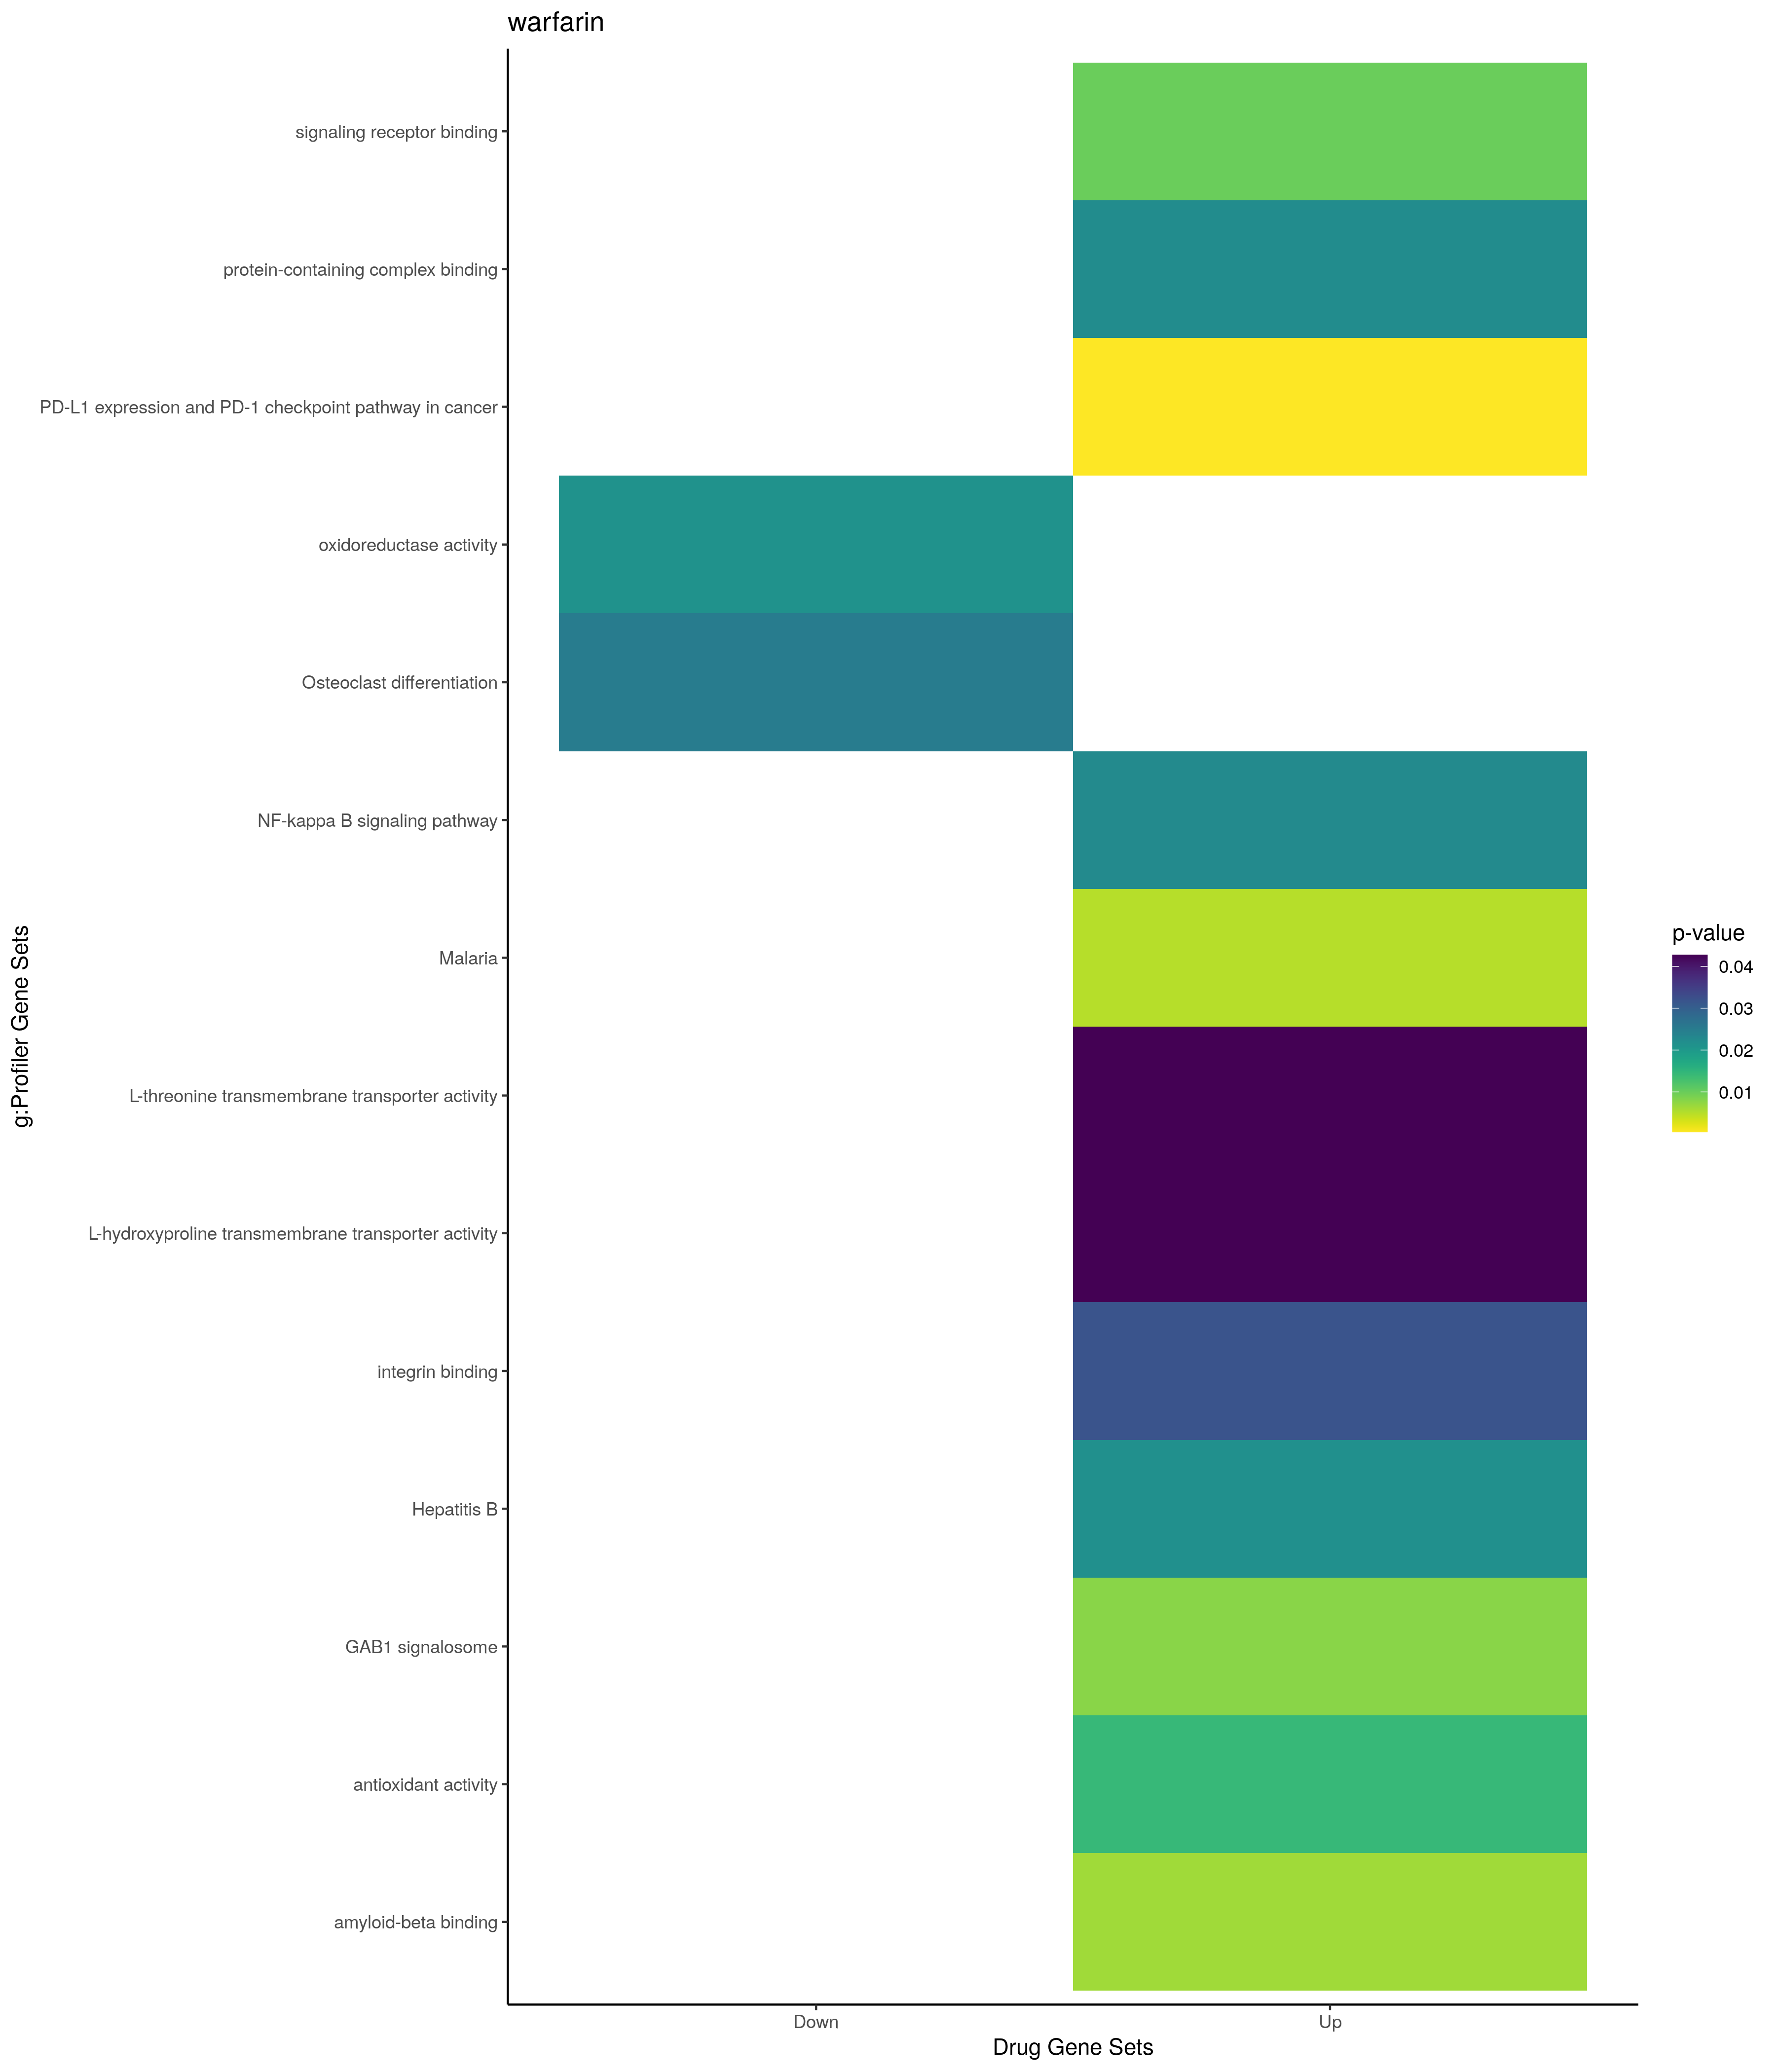

The table this chart was drawn from, first rows:
; query; significant; p_value; term_size; query_size; intersection_size; precision; recall; term_id; source; term_name; effective_domain_size; source_order; set
1; query_1; TRUE; 0,0274647967486754; 3; 15; 2; 0,133333333333333; 0,666666666666667; CORUM:6127; CORUM; DAXX-MDM2-USP7 complex; 3627; 1912; Up
2; query_1; TRUE; 5,25894945788907e-06; 1170; 42; 15; 0,357142857142857; 0,0128205128205128; GO:0043085; GO:BP; positive regulation of catalytic activit…; 21100; 12129; Up
3; query_1; TRUE; 3,94477025580578e-05; 141; 14; 5; 0,357142857142857; 0,0354609929078014; GO:0050671; GO:BP; positive regulation of lymphocyte prolif…; 21100; 15257; Up
4; query_1; TRUE; 4,23385800682252e-05; 143; 14; 5; 0,357142857142857; 0,034965034965035; GO:0032946; GO:BP; positive regulation of mononuclear cell …; 21100; 9137; Up
5; query_1; TRUE; 5,53629635165406e-05; 368; 30; 8; 0,266666666666667; 0,0217391304347826; GO:0051251; GO:BP; positive regulation of lymphocyte activa…; 21100; 15706; Up
6; query_1; TRUE; 6,76310997837518e-05; 157; 14; 5; 0,357142857142857; 0,0318471337579618; GO:0070665; GO:BP; positive regulation of leukocyte prolife…; 21100; 18998; Up
7; query_1; TRUE; 8,2784407157961e-05; 575; 38; 10; 0,263157894736842; 0,0173913043478261; GO:0051347; GO:BP; positive regulation of transferase activ…; 21100; 15787; Up
8; query_1; TRUE; 0,000112354858463879; 778; 30; 10; 0,333333333333333; 0,012853470437018; GO:0006954; GO:BP; inflammatory response; 21100; 2887; Up
9; query_1; TRUE; 0,000129869288848124; 893; 41; 12; 0,292682926829268; 0,013437849944009; GO:0051338; GO:BP; regulation of transferase activity; 21100; 15778; Up
10; query_1; TRUE; 0,000139783108676646; 415; 30; 8; 0,266666666666667; 0,0192771084337349; GO:0002696; GO:BP; positive regulation of leukocyte activat…; 21100; 1337; Up
11; query_1; TRUE; 0,000177283466141481; 3271; 41; 21; 0,51219512195122; 0,00642005502904311; GO:0031325; GO:BP; positive regulation of cellular metaboli…; 21100; 8257; Up
12; query_1; TRUE; 0,000183540545849185; 430; 30; 8; 0,266666666666667; 0,0186046511627907; GO:0050867; GO:BP; positive regulation of cell activation; 21100; 15386; Up
13; query_1; TRUE; 0,000183556373267033; 48; 5; 3; 0,6; 0,0625; GO:0010543; GO:BP; regulation of platelet activation; 21100; 4700; Up
14; query_1; TRUE; 0,000216429017111126; 558; 33; 9; 0,272727272727273; 0,0161290322580645; GO:0009611; GO:BP; response to wounding; 21100; 3983; Up
15; query_1; TRUE; 0,000237353183704838; 1556; 42; 15; 0,357142857142857; 0,0096401028277635; GO:0044093; GO:BP; positive regulation of molecular functio…; 21100; 12634; Up
16; query_1; TRUE; 0,000297401372348904; 429; 14; 6; 0,428571428571429; 0,013986013986014; GO:0042060; GO:BP; wound healing; 21100; 11511; Up
17; query_1; TRUE; 0,000371096014222046; 3083; 41; 20; 0,48780487804878; 0,00648718780408693; GO:0051173; GO:BP; positive regulation of nitrogen compound…; 21100; 15642; Up
18; query_1; TRUE; 0,000413091455655389; 671; 30; 9; 0,3; 0,0134128166915052; GO:0050865; GO:BP; regulation of cell activation; 21100; 15384; Up
19; query_1; TRUE; 0,000463682263145401; 231; 14; 5; 0,357142857142857; 0,0216450216450216; GO:0050670; GO:BP; regulation of lymphocyte proliferation; 21100; 15256; Up
20; query_1; TRUE; 0,00049433065981271; 234; 14; 5; 0,357142857142857; 0,0213675213675214; GO:0032944; GO:BP; regulation of mononuclear cell prolifera…; 21100; 9135; Up
21; query_1; TRUE; 0,000590750770135927; 653; 41; 10; 0,24390243902439; 0,0153139356814701; GO:0045859; GO:BP; regulation of protein kinase activity; 21100; 13573; Up
22; query_1; TRUE; 0,000742121998608431; 254; 14; 5; 0,357142857142857; 0,0196850393700787; GO:0070663; GO:BP; regulation of leukocyte proliferation; 21100; 18996; Up
23; query_1; TRUE; 0,000777673205299737; 1094; 33; 11; 0,333333333333333; 0,010054844606947; GO:0001775; GO:BP; cell activation; 21100; 552; Up
24; query_1; TRUE; 0,000888213195533656; 529; 30; 8; 0,266666666666667; 0,0151228733459357; GO:0051249; GO:BP; regulation of lymphocyte activation; 21100; 15704; Up
25; query_1; TRUE; 0,00098947847079857; 221; 30; 6; 0,2; 0,0271493212669683; GO:0050870; GO:BP; positive regulation of T cell activation; 21100; 15389; Up
26; query_1; TRUE; 0,00118900194619313; 1097; 41; 12; 0,292682926829268; 0,0109389243391067; GO:0001932; GO:BP; regulation of protein phosphorylation; 21100; 662; Up
27; query_1; TRUE; 0,00120849981259413; 2370; 41; 17; 0,414634146341463; 0,00717299578059072; GO:0032268; GO:BP; regulation of cellular protein metabolic…; 21100; 8640; Up
28; query_1; TRUE; 0,00126259696945523; 1587; 30; 12; 0,4; 0,00756143667296786; GO:0006468; GO:BP; protein phosphorylation; 21100; 2446; Up
29; query_1; TRUE; 0,00156502018627787; 2345; 42; 17; 0,404761904761905; 0,00724946695095949; GO:0050790; GO:BP; regulation of catalytic activity; 21100; 15322; Up
30; query_1; TRUE; 0,00163338792108938; 298; 14; 5; 0,357142857142857; 0,0167785234899329; GO:0046651; GO:BP; lymphocyte proliferation; 21100; 14266; Up
31; query_1; TRUE; 0,00168114170369138; 242; 30; 6; 0,2; 0,0247933884297521; GO:1903039; GO:BP; positive regulation of leukocyte cell-ce…; 21100; 26152; Up
32; query_1; TRUE; 0,00169236414221996; 794; 30; 9; 0,3; 0,0113350125944584; GO:0046649; GO:BP; lymphocyte activation; 21100; 14265; Up
33; query_1; TRUE; 0,00174427285417998; 302; 14; 5; 0,357142857142857; 0,0165562913907285; GO:0032943; GO:BP; mononuclear cell proliferation; 21100; 9134; Up
34; query_1; TRUE; 0,00204800677185733; 226; 33; 6; 0,181818181818182; 0,0265486725663717; GO:0007596; GO:BP; blood coagulation; 21100; 3457; Up
35; query_1; TRUE; 0,0020846292821944; 816; 38; 10; 0,263157894736842; 0,0122549019607843; GO:0042327; GO:BP; positive regulation of phosphorylation; 21100; 11670; Up
36; query_1; TRUE; 0,00211607565713167; 39; 12; 3; 0,25; 0,0769230769230769; GO:1904646; GO:BP; cellular response to amyloid-beta; 21100; 27594; Up
37; query_1; TRUE; 0,00212803902957674; 3776; 41; 21; 0,51219512195122; 0,0055614406779661; GO:0009893; GO:BP; positive regulation of metabolic process; 21100; 4213; Up
38; query_1; TRUE; 0,00232591362445108; 231; 33; 6; 0,181818181818182; 0,025974025974026; GO:0050817; GO:BP; coagulation; 21100; 15342; Up
39; query_1; TRUE; 0,00238503343582415; 232; 33; 6; 0,181818181818182; 0,0258620689655172; GO:0007599; GO:BP; hemostasis; 21100; 3460; Up
40; query_1; TRUE; 0,0024278981563802; 320; 38; 7; 0,184210526315789; 0,021875; GO:0070371; GO:BP; ERK1 and ERK2 cascade; 21100; 18823; Up
41; query_1; TRUE; 0,00253725898167089; 3465; 41; 20; 0,48780487804878; 0,00577200577200577; GO:0010604; GO:BP; positive regulation of macromolecule met…; 21100; 4750; Up
42; query_1; TRUE; 0,00264427539621284; 770; 41; 10; 0,24390243902439; 0,012987012987013; GO:0043549; GO:BP; regulation of kinase activity; 21100; 12396; Up
43; query_1; TRUE; 0,00269913659239679; 3050; 42; 19; 0,452380952380952; 0,00622950819672131; GO:0065009; GO:BP; regulation of molecular function; 21100; 18614; Up
44; query_1; TRUE; 0,00273823408524736; 331; 14; 5; 0,357142857142857; 0,0151057401812689; GO:0070661; GO:BP; leukocyte proliferation; 21100; 18994; Up
45; query_1; TRUE; 0,00289352273368125; 6451; 30; 22; 0,733333333333333; 0,00341032398077817; GO:0023052; GO:BP; signaling; 21100; 7648; Up
46; query_1; TRUE; 0,00292490003691317; 620; 30; 8; 0,266666666666667; 0,0129032258064516; GO:0002694; GO:BP; regulation of leukocyte activation; 21100; 1335; Up
47; query_1; TRUE; 0,00305154477523871; 132; 33; 5; 0,151515151515152; 0,0378787878787879; GO:0030168; GO:BP; platelet activation; 21100; 7724; Up
48; query_1; TRUE; 0,00309347542566369; 1489; 34; 12; 0,352941176470588; 0,00805910006715917; GO:0007155; GO:BP; cell adhesion; 21100; 3055; Up
49; query_1; TRUE; 0,0031449999034364; 2536; 41; 17; 0,414634146341463; 0,00670347003154574; GO:0051246; GO:BP; regulation of protein metabolic process; 21100; 15701; Up
50; query_1; TRUE; 0,0034119917587729; 6508; 30; 22; 0,733333333333333; 0,00338045482483098; GO:0007154; GO:BP; cell communication; 21100; 3054; Up
51; query_1; TRUE; 0,00399325080404066; 48; 12; 3; 0,25; 0,0625; GO:1904645; GO:BP; response to amyloid-beta; 21100; 27593; Up
52; query_1; TRUE; 0,00409979669911409; 5957; 30; 21; 0,7; 0,00352526439482961; GO:0007165; GO:BP; signal transduction; 21100; 3065; Up
53; query_1; TRUE; 0,00438368446529121; 1242; 41; 12; 0,292682926829268; 0,00966183574879227; GO:0042325; GO:BP; regulation of phosphorylation; 21100; 11668; Up
54; query_1; TRUE; 0,00455311453481316; 895; 30; 9; 0,3; 0,0100558659217877; GO:0010562; GO:BP; positive regulation of phosphorus metabo…; 21100; 4713; Up
55; query_1; TRUE; 0,00455311453481316; 895; 30; 9; 0,3; 0,0100558659217877; GO:0045937; GO:BP; positive regulation of phosphate metabol…; 21100; 13645; Up
56; query_1; TRUE; 0,00461139171044836; 288; 30; 6; 0,2; 0,0208333333333333; GO:0022409; GO:BP; positive regulation of cell-cell adhesio…; 21100; 7584; Up
57; query_1; TRUE; 0,00494158079733695; 1557; 34; 12; 0,352941176470588; 0,00770712909441233; GO:0009719; GO:BP; response to endogenous stimulus; 21100; 4067; Up
58; query_1; TRUE; 0,00531877036795806; 477; 41; 8; 0,195121951219512; 0,0167714884696017; GO:1901652; GO:BP; response to peptide; 21100; 24928; Up
59; query_1; TRUE; 0,00550647866456028; 297; 30; 6; 0,2; 0,0202020202020202; GO:0070372; GO:BP; regulation of ERK1 and ERK2 cascade; 21100; 18824; Up
60; query_1; TRUE; 0,00550711799579491; 3895; 30; 17; 0,566666666666667; 0,00436456996148909; GO:0048583; GO:BP; regulation of response to stimulus; 21100; 14895; Up
... 111 more rows
